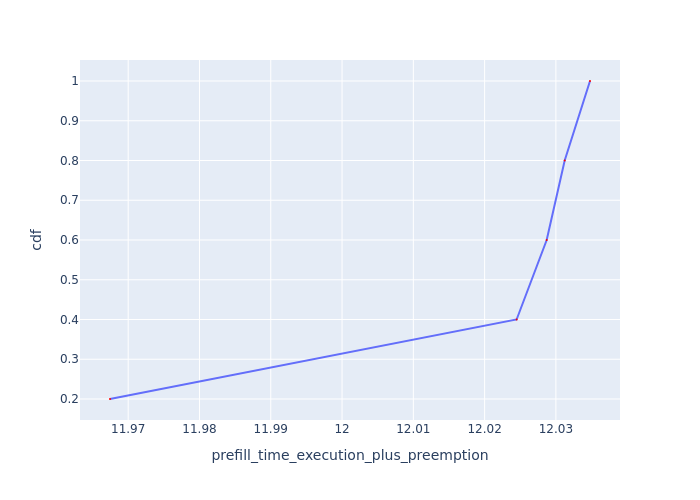

Values plotted in this chart, from the file beside it:
Request Id, prefill_time_execution_plus_preemption, cdf
0_0, 11.97, 0.2
0_2, 12.02, 0.4
0_3, 12.03, 0.6
0_1, 12.03, 0.8
0_4, 12.03, 1.0
